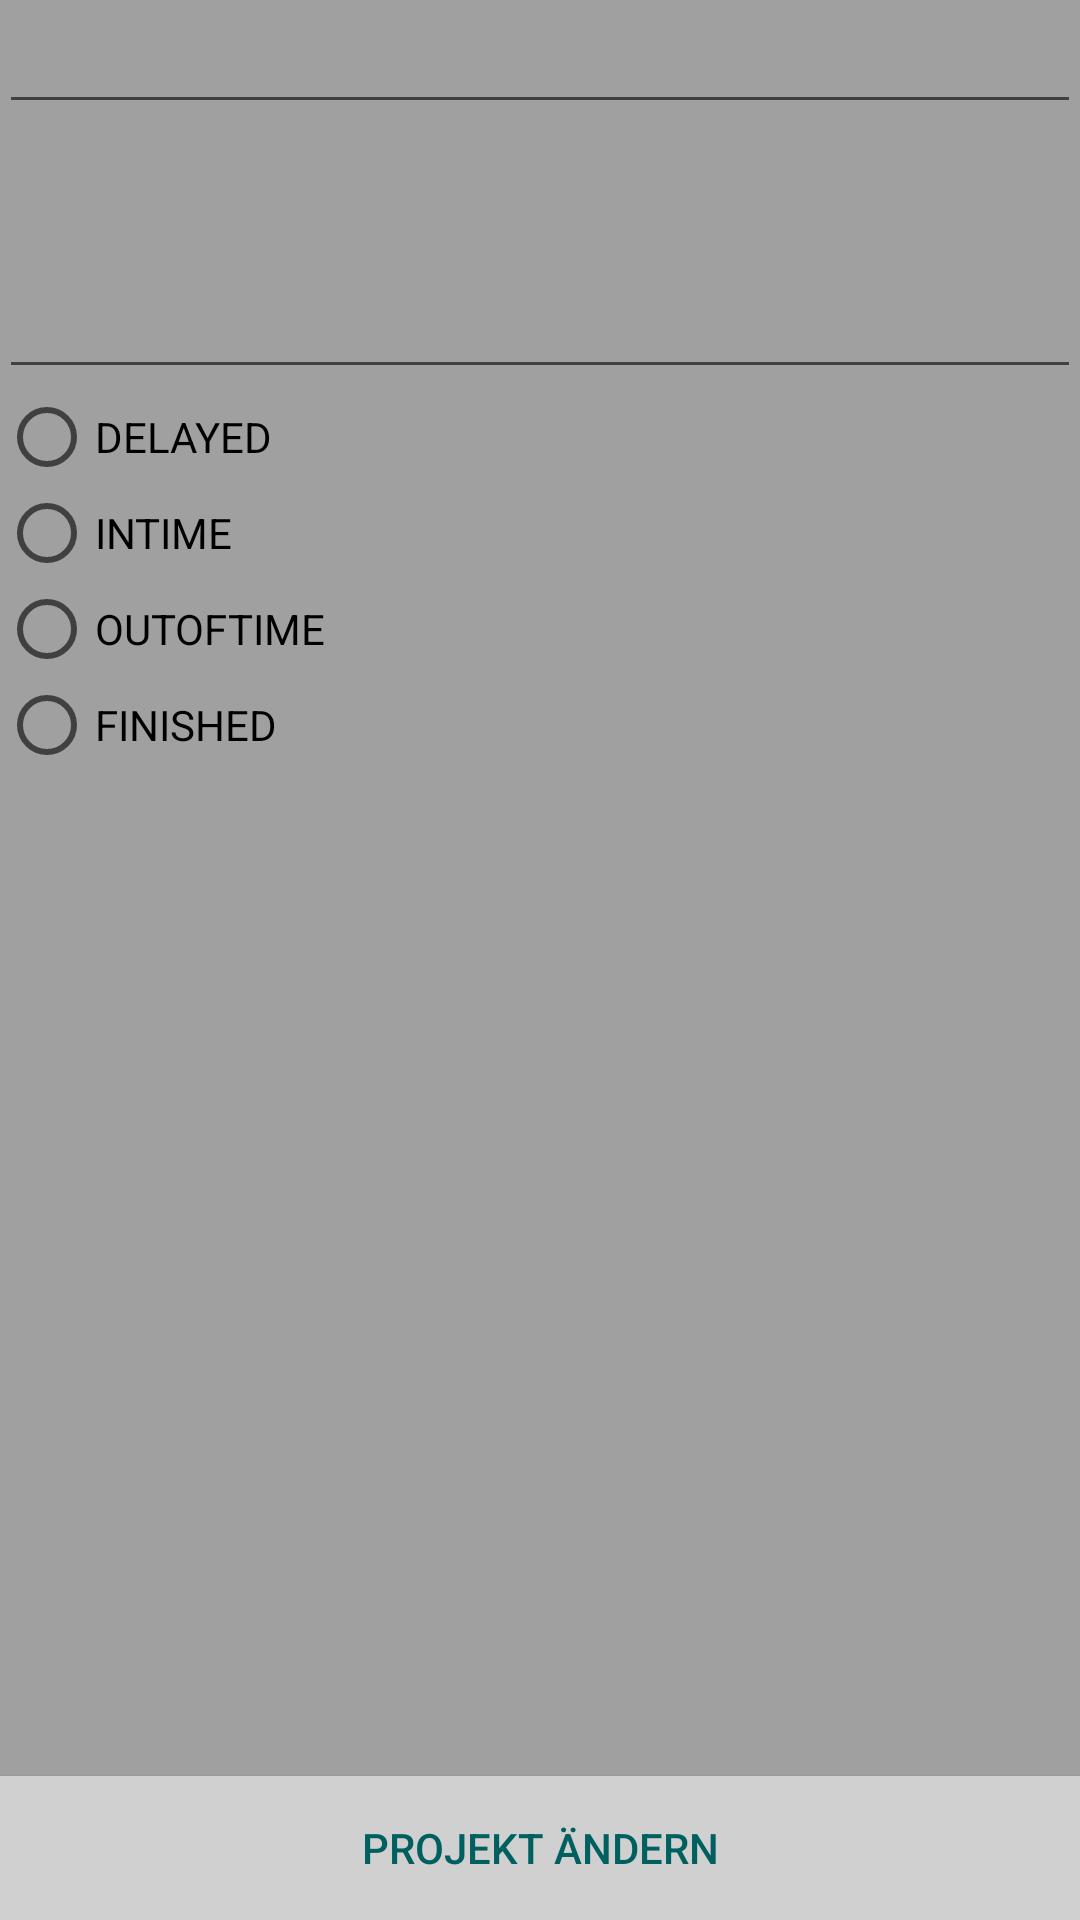

Here is an Android app screen rendered from its layout file. Give the layout XML and the strings, colors and styles it references.
<!-- AndroidManifest.xml: application theme AppTheme -->
<!-- res/layout/activity_update_project.xml -->
<RelativeLayout xmlns:android="http://schemas.android.com/apk/res/android"
    xmlns:tools="http://schemas.android.com/tools" android:layout_width="match_parent"
    android:layout_height="match_parent" android:paddingLeft="@dimen/activity_horizontal_margin"
    android:paddingRight="@dimen/activity_horizontal_margin"
    android:paddingTop="@dimen/activity_vertical_margin"
    android:paddingBottom="@dimen/activity_vertical_margin"
    android:background="@color/activityBackground"
    tools:context="de.fh_muenster.projectxx.UpdateProject">

    <EditText
        android:layout_width="match_parent"
        android:layout_height="wrap_content"
        android:id="@+id/UpdatePnameTxt"
        android:layout_alignParentLeft="true"
        android:layout_alignParentStart="true"
        android:autoText="false"
        android:editable="true"
        android:textColor="@color/textColor"/>

    <EditText
        android:layout_width="match_parent"
        android:layout_height="wrap_content"
        android:inputType="textMultiLine"
        android:ems="10"
        android:id="@+id/UpdatePdescribeTxt"
        android:layout_below="@+id/UpdatePnameTxt"
        android:layout_alignParentLeft="true"
        android:layout_alignParentStart="true"
        android:layout_marginTop="47dp"
        android:textColorHint="@color/textColorHint"
        android:textColor="@color/textColor"/>

    <Button
        android:layout_width="match_parent"
        android:layout_height="wrap_content"
        android:text="@string/btn_aendern"
        android:textColor="@color/btnTextColor"
        android:id="@+id/btnUpdate"
        android:layout_alignParentBottom="true"
        android:layout_alignParentLeft="true"
        android:layout_alignParentStart="true"
        android:background="@color/btnBackground"
        android:onClick="updateProject"
        />

    <RadioGroup xmlns:android="http://schemas.android.com/apk/res/android"
        android:layout_width="fill_parent"
        android:layout_height="wrap_content"
        android:orientation="vertical"
        android:layout_below="@+id/UpdatePdescribeTxt">


    <RadioButton
        android:layout_width="match_parent"
        android:layout_height="wrap_content"
        android:text="@string/statusDELAYED"
        android:id="@+id/radioButton"
        android:layout_centerVertical="true"
        android:layout_alignParentLeft="true"
        android:layout_alignParentStart="true"
        android:layout_alignRight="@+id/UpdatePdescribeTxt"
        android:layout_alignEnd="@+id/UpdatePdescribeTxt" />

    <RadioButton
        android:layout_width="match_parent"
        android:layout_height="wrap_content"
        android:text="@string/statusINTIME"
        android:id="@+id/radioButton2"
        android:layout_below="@+id/radioButton"
        android:layout_alignParentLeft="true"
        android:layout_alignParentStart="true" />

    <RadioButton
        android:layout_width="match_parent"
        android:layout_height="wrap_content"
        android:text="@string/statusOUTOFTIME"
        android:id="@+id/radioButton3"
        android:layout_below="@+id/radioButton2"
        android:layout_alignParentLeft="true"
        android:layout_alignParentStart="true" />

    <RadioButton
        android:layout_width="match_parent"
        android:layout_height="wrap_content"
        android:text="@string/statusFINISHED"
        android:id="@+id/radioButton4"
        android:layout_below="@+id/radioButton3"
        android:layout_alignParentLeft="true"
        android:layout_alignParentStart="true" />

    </RadioGroup>

</RelativeLayout>
<!-- resources referenced by this layout -->
<resources>
  <item name="activityBackground" type="color">#A0A0A0</item>
  <item name="btnBackground" type="color">#D0D0D0</item>
  <item name="btnTextColor" type="color">#006060</item>
  <item name="textColor" type="color">#FFFFFF</item>
  <item name="textColorHint" type="color">#00E0E0</item>
  <string name="btn_aendern">Projekt ändern</string>
  <string name="statusDELAYED">DELAYED</string>
  <string name="statusFINISHED">FINISHED</string>
  <string name="statusINTIME">INTIME</string>
  <string name="statusOUTOFTIME">OUTOFTIME</string>
  <style name="AppTheme" parent="Theme.AppCompat.Light.DarkActionBar">
          
      </style>
</resources>
